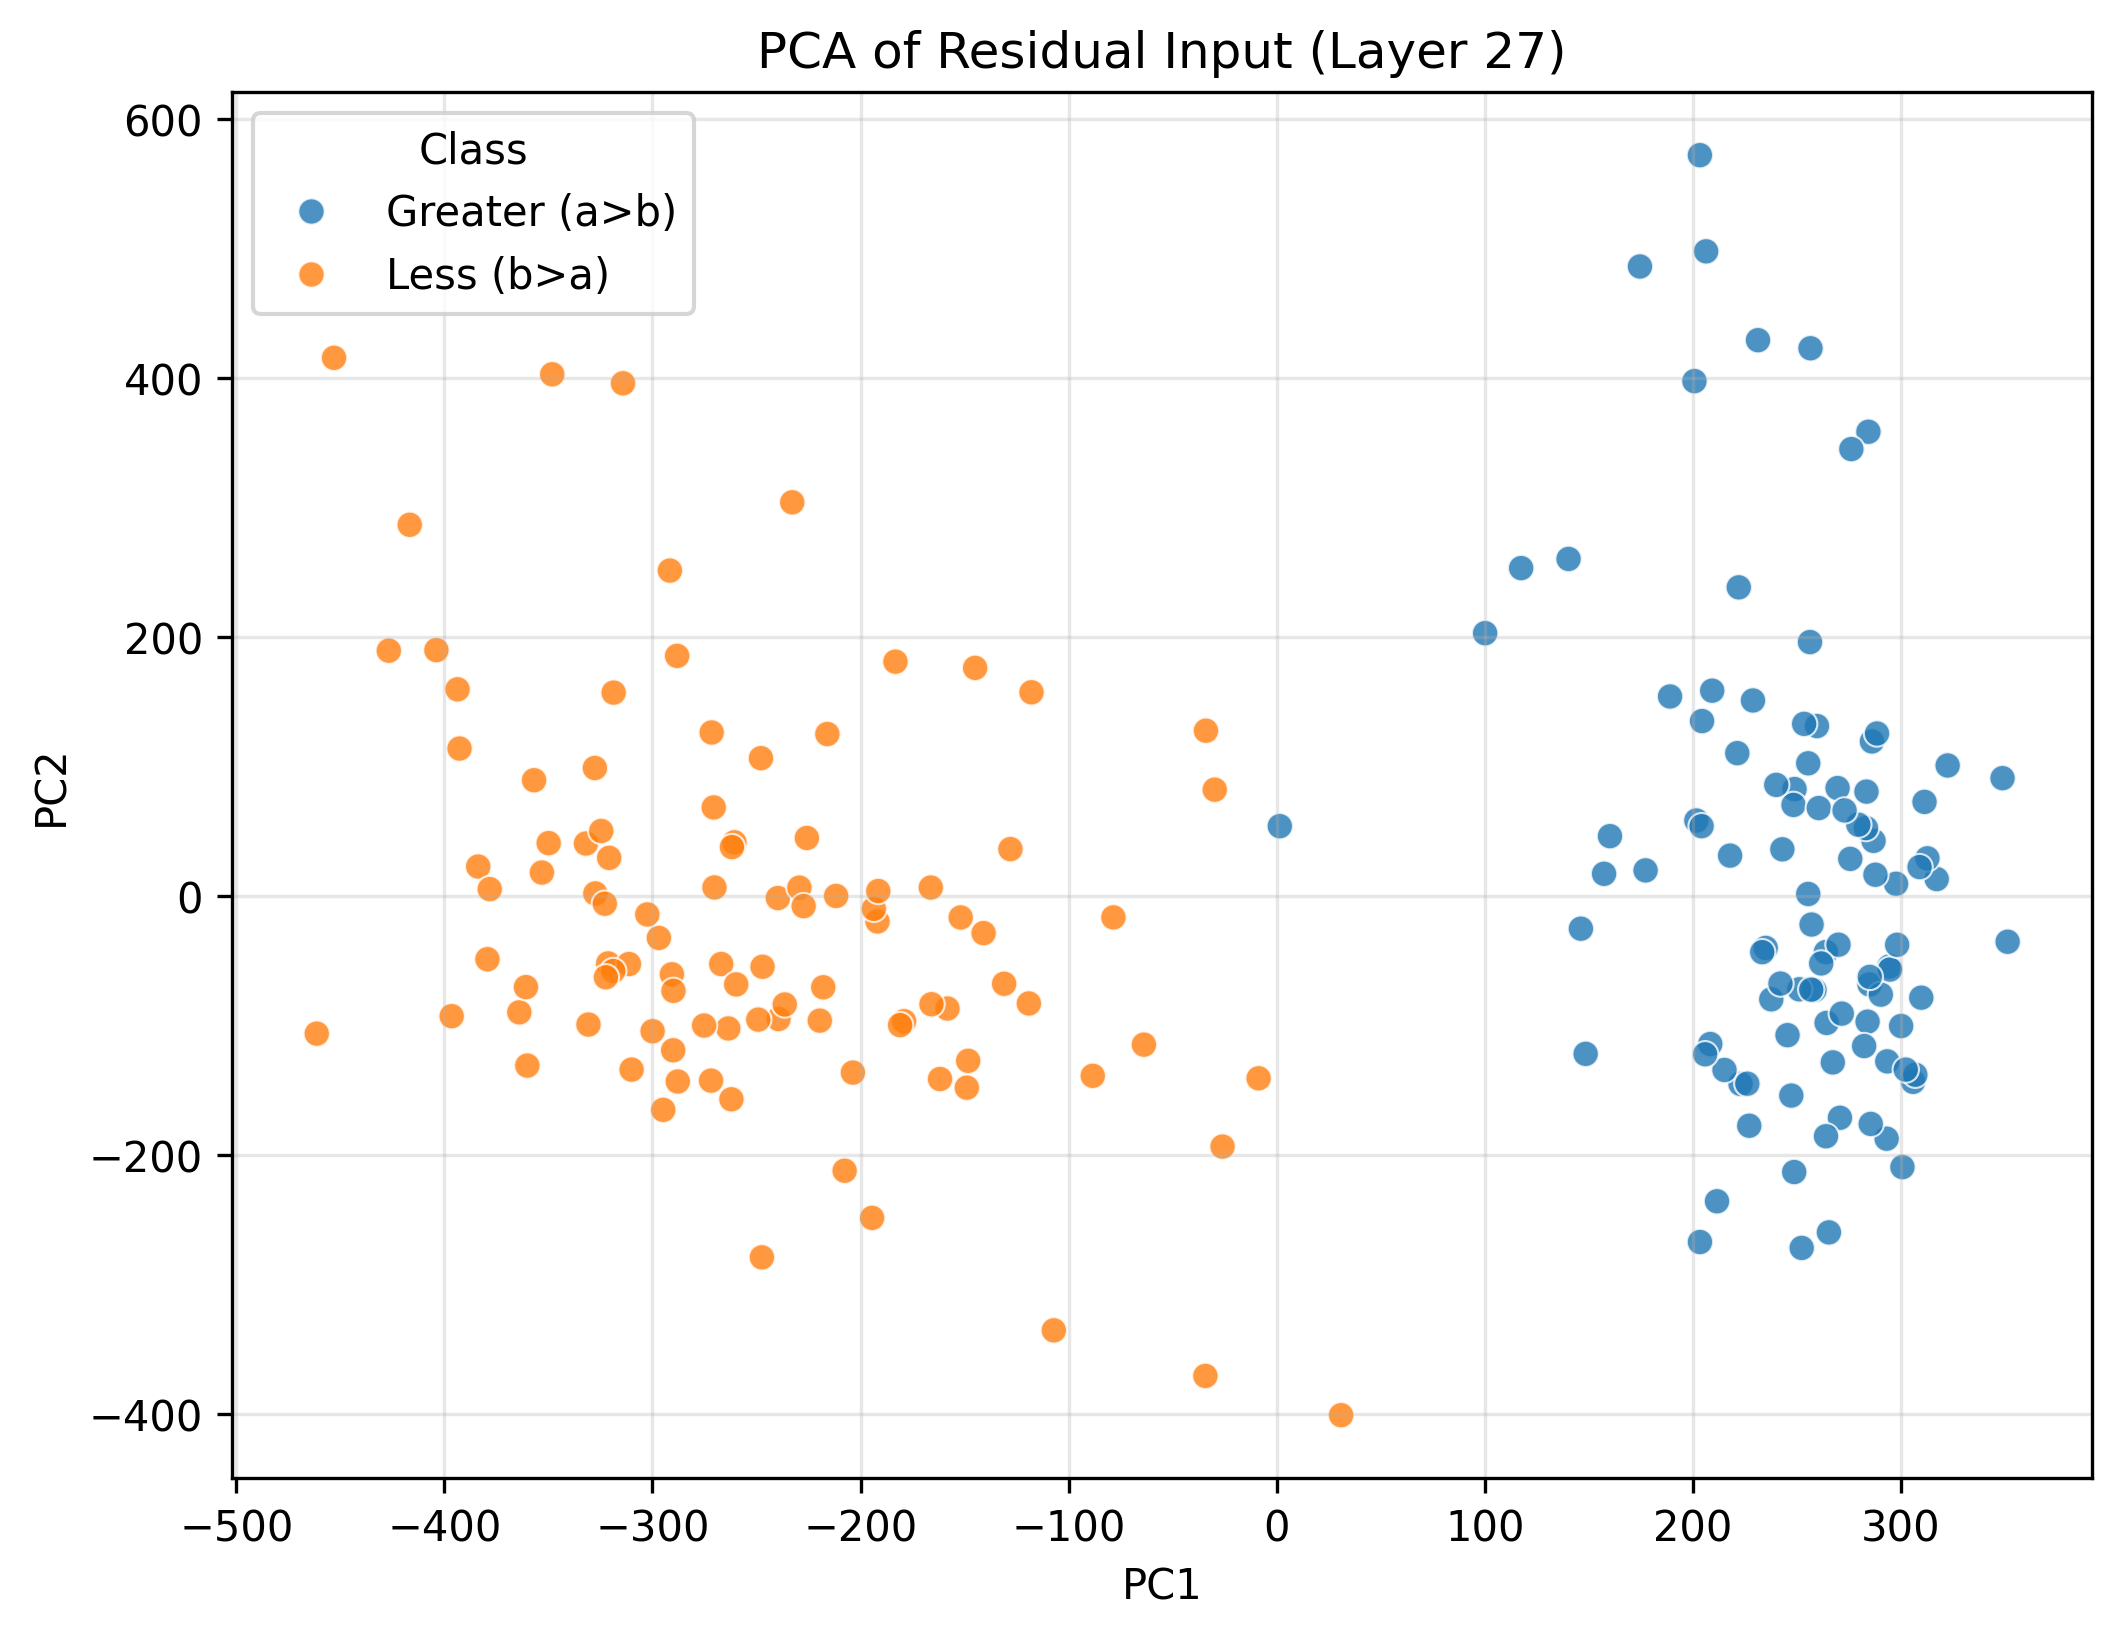

The data file committed next to this chart (first rows):
PC1, PC2, Class
203.4, 571.9, Greater (a>b)
259.7, 131, Greater (a>b)
317.2, 12.87, Greater (a>b)
206.4, 497.6, Greater (a>b)
286.1, 119.1, Greater (a>b)
258.5, -72.89, Greater (a>b)
243, 35.84, Greater (a>b)
1.504, 53.71, Greater (a>b)
251.2, -72.26, Greater (a>b)
312.7, 28.89, Greater (a>b)
222.9, -145.3, Greater (a>b)
286.9, 42.37, Greater (a>b)
256.9, -72.5, Greater (a>b)
209.3, 158.3, Greater (a>b)
305.9, -143.7, Greater (a>b)
297.7, 9.23, Greater (a>b)
256.6, 422.7, Greater (a>b)
222.1, 238.1, Greater (a>b)
157.3, 16.93, Greater (a>b)
284.9, -68.48, Greater (a>b)
293.5, -127.9, Greater (a>b)
265.4, -260, Greater (a>b)
174.6, 485.9, Greater (a>b)
248.9, 82.36, Greater (a>b)
293.2, -187.6, Greater (a>b)
211.6, -235.9, Greater (a>b)
245.5, -107.7, Greater (a>b)
284, -97.25, Greater (a>b)
290.4, -76.39, Greater (a>b)
201.7, 58.08, Greater (a>b)
283.2, 52.23, Greater (a>b)
228.9, 150.8, Greater (a>b)
311.4, 72.46, Greater (a>b)
294.5, -54.61, Greater (a>b)
284.4, 358.3, Greater (a>b)
215.2, -134.5, Greater (a>b)
264, -43.48, Greater (a>b)
255.5, 1.35, Greater (a>b)
287.8, 16.2, Greater (a>b)
283.5, 80.4, Greater (a>b)
177.3, 19.57, Greater (a>b)
348.9, 90.79, Greater (a>b)
117.5, 253, Greater (a>b)
276.2, 344.9, Greater (a>b)
270.7, -171.5, Greater (a>b)
204.4, 134.9, Greater (a>b)
309.8, -78.73, Greater (a>b)
294.8, -57.01, Greater (a>b)
300.7, -209.5, Greater (a>b)
208.4, -114.5, Greater (a>b)
267.3, -128.7, Greater (a>b)
146.2, -25.45, Greater (a>b)
264.3, -98.21, Greater (a>b)
189.1, 153.9, Greater (a>b)
203.4, -267.4, Greater (a>b)
298.2, -37.88, Greater (a>b)
351.3, -35.53, Greater (a>b)
285.1, -62.69, Greater (a>b)
322.5, 100.6, Greater (a>b)
306.9, -138.2, Greater (a>b)
... 140 more rows
